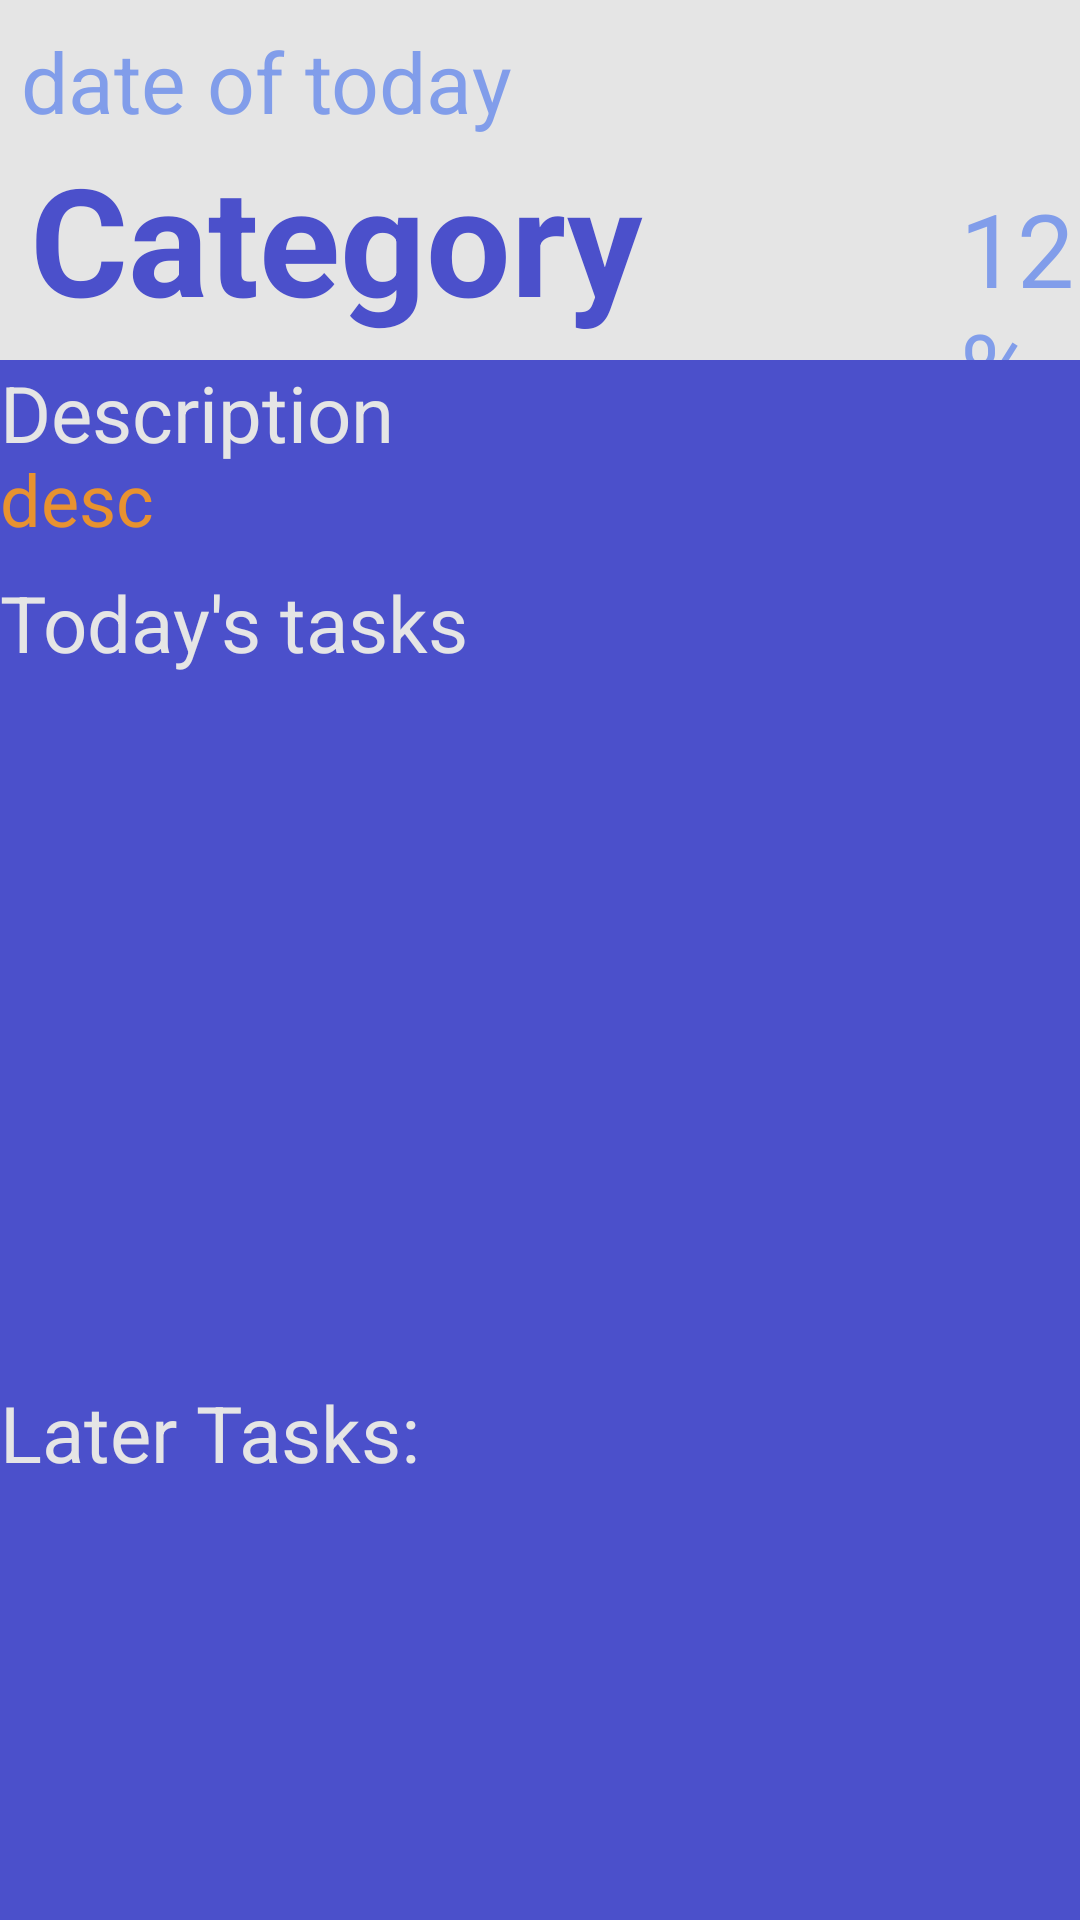

Android layout source for this screen:
<!-- AndroidManifest.xml: application theme Theme.EPTPlanner -->
<!-- res/layout/category.xml -->
<?xml version="1.0" encoding="utf-8"?>
<RelativeLayout xmlns:android="http://schemas.android.com/apk/res/android"
    android:layout_width="match_parent"
    android:layout_height="match_parent"
    xmlns:app="http://schemas.android.com/apk/res-auto"
    android:background="@color/lo">


    <TextView
        android:id="@+id/titre"
        android:text="date of today"
        android:layout_width="228dp"
        android:layout_height="40dp"
        android:layout_alignParentStart="true"
        android:layout_alignParentTop="true"
        android:layout_marginLeft="7dp"
        android:layout_marginTop="7dp"
        android:gravity="center_vertical"
        android:textColor="@color/ds"
        android:textSize="28sp" />

    <TextView
        android:id="@+id/hello"
        android:layout_width="232dp"
        android:layout_height="wrap_content"
        android:layout_alignParentLeft="true"
        android:layout_alignParentTop="true"
        android:layout_marginLeft="10dp"
        android:layout_marginTop="46dp"
        android:gravity="center_vertical"
        android:text="Category"
        android:textColor="@color/back"
        android:textSize="50sp"
        android:textStyle="bold" />


    <TextView
        android:id="@+id/productivity"
        android:layout_width="wrap_content"
        android:layout_height="wrap_content"
        android:layout_marginLeft="320dp"
        android:layout_marginTop="60dp"
        android:textColor="@color/ds"
        android:text="12%"
        android:textSize="34sp"
        />


    <FrameLayout
        android:layout_width="match_parent"
        android:layout_height="match_parent"
        android:layout_marginTop="120dp"
        android:background="@color/back">

        <TextView
            android:layout_width="wrap_content"
            android:layout_height="wrap_content"
            android:text="Description"
            android:textSize="26sp"/>
        <TextView
            android:id="@+id/description"
            android:layout_marginTop="30dp"
            android:layout_width="wrap_content"
            android:layout_height="wrap_content"
            android:text="desc"
            android:textColor="@color/o"
            android:textSize="24sp"/>

        <TextView
            android:layout_marginTop="70dp"
            android:layout_width="wrap_content"
            android:layout_height="wrap_content"
            android:text="Today's tasks"
            android:textSize="26sp"/>

        <androidx.recyclerview.widget.RecyclerView
            android:id="@+id/tasks0"
            android:layout_width="match_parent"
            android:layout_height="230dp"
            android:layout_marginTop="110dp"
            app:layoutManager="androidx.recyclerview.widget.LinearLayoutManager"
            android:nestedScrollingEnabled="true"/>




        <TextView
            android:id="@+id/today"
            android:layout_width="wrap_content"
            android:layout_height="wrap_content"
            android:layout_marginTop="340dp"
            android:text="Later Tasks:"
            android:textSize="26sp"/>

        <androidx.recyclerview.widget.RecyclerView
            android:id="@+id/tasks"
            android:layout_width="match_parent"
            android:layout_height="wrap_content"
            android:layout_marginTop="380dp"
            app:layoutManager="androidx.recyclerview.widget.LinearLayoutManager"
            android:nestedScrollingEnabled="true"/>










    </FrameLayout>


</RelativeLayout>
<!-- resources referenced by this layout -->
<resources>
  <color name="back">#4b50cb</color>
  <color name="ds">#819DEA</color>
  <color name="lo">#E5E5E5</color>
  <color name="o">#E89230</color>
  <style name="Theme.EPTPlanner" parent="Theme.MaterialComponents.DayNight.DarkActionBar">
          
          <item name="colorPrimary">@color/back</item>
          <item name="colorPrimaryVariant">@color/ds</item>
          <item name="colorOnPrimary">@color/white</item>
          
          <item name="colorSecondary">@color/o</item>
          <item name="colorSecondaryVariant">@color/po</item>
          <item name="colorOnSecondary">@color/white</item>
          
          <item name="android:statusBarColor" tools:targetApi="l">?attr/colorPrimaryVariant</item>
          
          <item name="android:textSize">19sp</item>
          <item name="android:textColor">@color/lo</item>
  
  
  
      </style>
  <color name="white">#FFFFFFFF</color>
  <color name="po">#DE07F5</color>
</resources>
